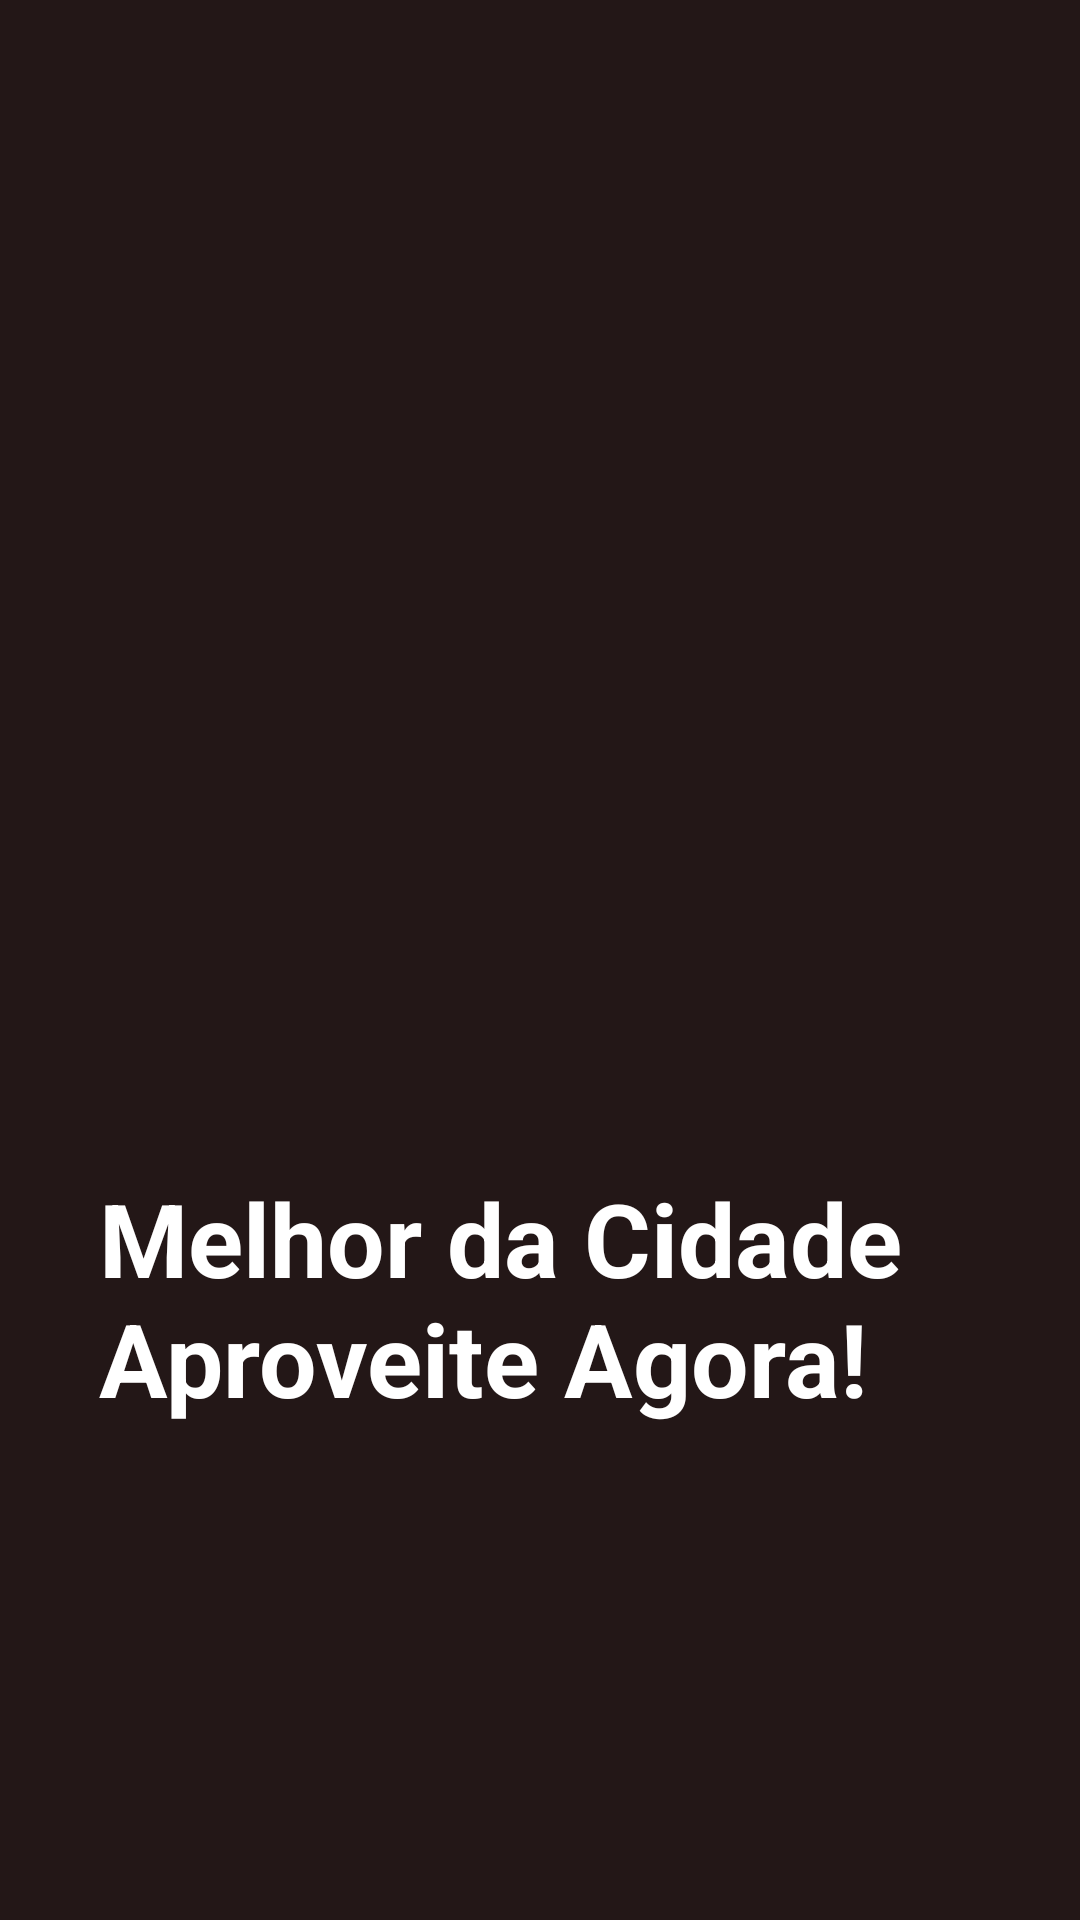

Android layout source for this screen:
<!-- AndroidManifest.xml: application theme Theme.AppFoodLanchoneteSanduíche -->
<!-- res/layout/activity_intro.xml -->
<?xml version="1.0" encoding="utf-8"?>
<androidx.constraintlayout.widget.ConstraintLayout xmlns:android="http://schemas.android.com/apk/res/android"
    xmlns:app="http://schemas.android.com/apk/res-auto"
    xmlns:tools="http://schemas.android.com/tools"
    android:id="@+id/main"
    android:layout_width="match_parent"
    android:layout_height="match_parent"
    android:background="#231717"
    android:visibility="visible"
    tools:context=".IntroActivity">

    <ImageView
        android:id="@+id/imageView2"
        android:layout_width="wrap_content"
        android:layout_height="wrap_content"
        android:scaleType="centerCrop"
        app:layout_constraintBottom_toBottomOf="parent"
        app:layout_constraintEnd_toEndOf="parent"
        app:layout_constraintHorizontal_bias="0.5"
        app:layout_constraintStart_toStartOf="parent"
        app:layout_constraintTop_toTopOf="parent"
        app:layout_constraintVertical_bias="0.5"
        app:srcCompat="@drawable/img01" />

    <TextView
        android:id="@+id/textView"
        android:layout_width="290dp"
        android:layout_height="wrap_content"
        android:layout_marginStart="40dp"
        android:layout_marginTop="70dp"
        android:layout_marginEnd="40dp"
        android:text="Melhor da Cidade Aproveite Agora!"
        android:textAlignment="gravity"
        android:textColor="@color/white"
        android:textSize="34sp"
        android:textStyle="bold"
        app:layout_constraintEnd_toEndOf="parent"
        app:layout_constraintHorizontal_bias="0.707"
        app:layout_constraintStart_toStartOf="parent"
        app:layout_constraintTop_toTopOf="@+id/imageView2" />

    <ProgressBar
        android:id="@+id/progressBar"
        style="?android:attr/progressBarStyle"
        android:layout_width="40dp"
        android:layout_height="42dp"
        android:visibility="gone"
        tools:visibility="visible"
        app:layout_constraintBottom_toBottomOf="@+id/imageView2"
        app:layout_constraintEnd_toEndOf="parent"
        app:layout_constraintStart_toStartOf="@+id/imageView2"
        app:layout_constraintTop_toBottomOf="@+id/textView" />
</androidx.constraintlayout.widget.ConstraintLayout>
<!-- resources referenced by this layout -->
<resources>
  <style name="Theme.AppFoodLanchoneteSanduíche" parent="Base.Theme.AppFoodLanchoneteSanduíche" />
  <style name="Base.Theme.AppFoodLanchoneteSanduíche" parent="Theme.Material3.DayNight.NoActionBar">
          
          
      </style>
  <!-- not gathered from this repository: default colours our renderer supplied (Android Studio template values) -->
  <color name="white">#FFFFFFFF</color>
</resources>
